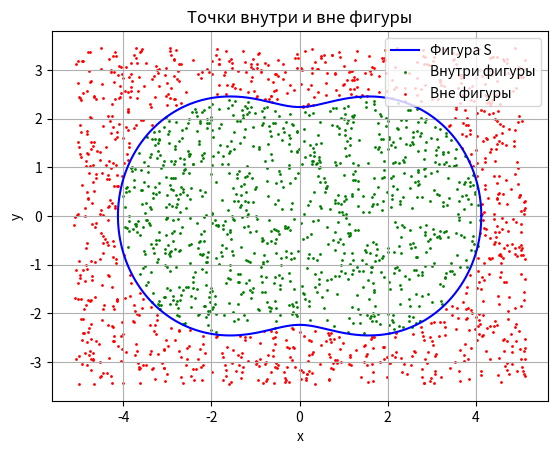

Write Python code to recreate this figure.
import matplotlib.pyplot as plt
import random
import math
import numpy as np

def r(phi):
    return math.sqrt(17*math.cos(phi)**2+5*math.sin(phi)**2)

n=2000
a = math.sqrt(17)
b = math.sqrt(5)
inside_x = []
inside_y = []
outside_x = []
outside_y = []

#Границы прямоугольника, который содержит фигуру
phi_values = np.linspace(0, 2 * np.pi, 1000)
x_figure = [r(phi) * math.cos(phi) for phi in phi_values]
y_figure = [r(phi) * math.sin(phi) for phi in phi_values]

min_x = min(x_figure)-1
max_x = max(x_figure)+1
min_y = min(y_figure)-1
max_y = max(y_figure)+1

#Генерация случайных точек в пределах прямоугольника
count = 0
for i in range(n):
    x_i = random.uniform(min_x, max_x)
    y_i = random.uniform(min_y, max_y)
    
    # Преобразование декартовых координат в полярные
    ri = math.sqrt(x_i**2 + y_i**2)
    phi_i = math.atan2(y_i, x_i)
    
    # Радиус для данного угла
    ro = r(phi_i)
    
    # Проверка, находится ли точка внутри фигуры
    if ri < ro:
        count += 1
        inside_x.append(x_i)
        inside_y.append(y_i)
    else:
        outside_x.append(x_i)
        outside_y.append(y_i)

S = count / n * (max_x-min_x) * (max_y-min_y)
print(f"Площадь фигуры равна {S}")

#Погрешности
f_val = (17+5)*math.pi/2
print(f"Точная площадь: {f_val}")
abs_error = round(abs(f_val-S),4)
otn_error = round(abs_error/abs(f_val),4)*100
print(f"Абсолютная погрешность: {abs_error}")
print(f"Относительная погрешность: {otn_error}")

#Построение фигуры
x_figure, y_figure=[], []
phi_values = np.linspace(0, 2 * np.pi, 1000)
for i in phi_values:
    r_values = r(i)
    x_figure.append(r_values * np.cos(i))
    y_figure.append(r_values * np.sin(i))
    

plt.plot(x_figure, y_figure, color='blue', label='Фигура S') 
plt.scatter(inside_x, inside_y, color='green', label='Внутри фигуры', s=1)
plt.scatter(outside_x, outside_y, color='red', label='Вне фигуры', s=1)
plt.title('Точки внутри и вне фигуры')
plt.xlabel('x')
plt.ylabel('y')
plt.grid()
plt.legend()
plt.show()